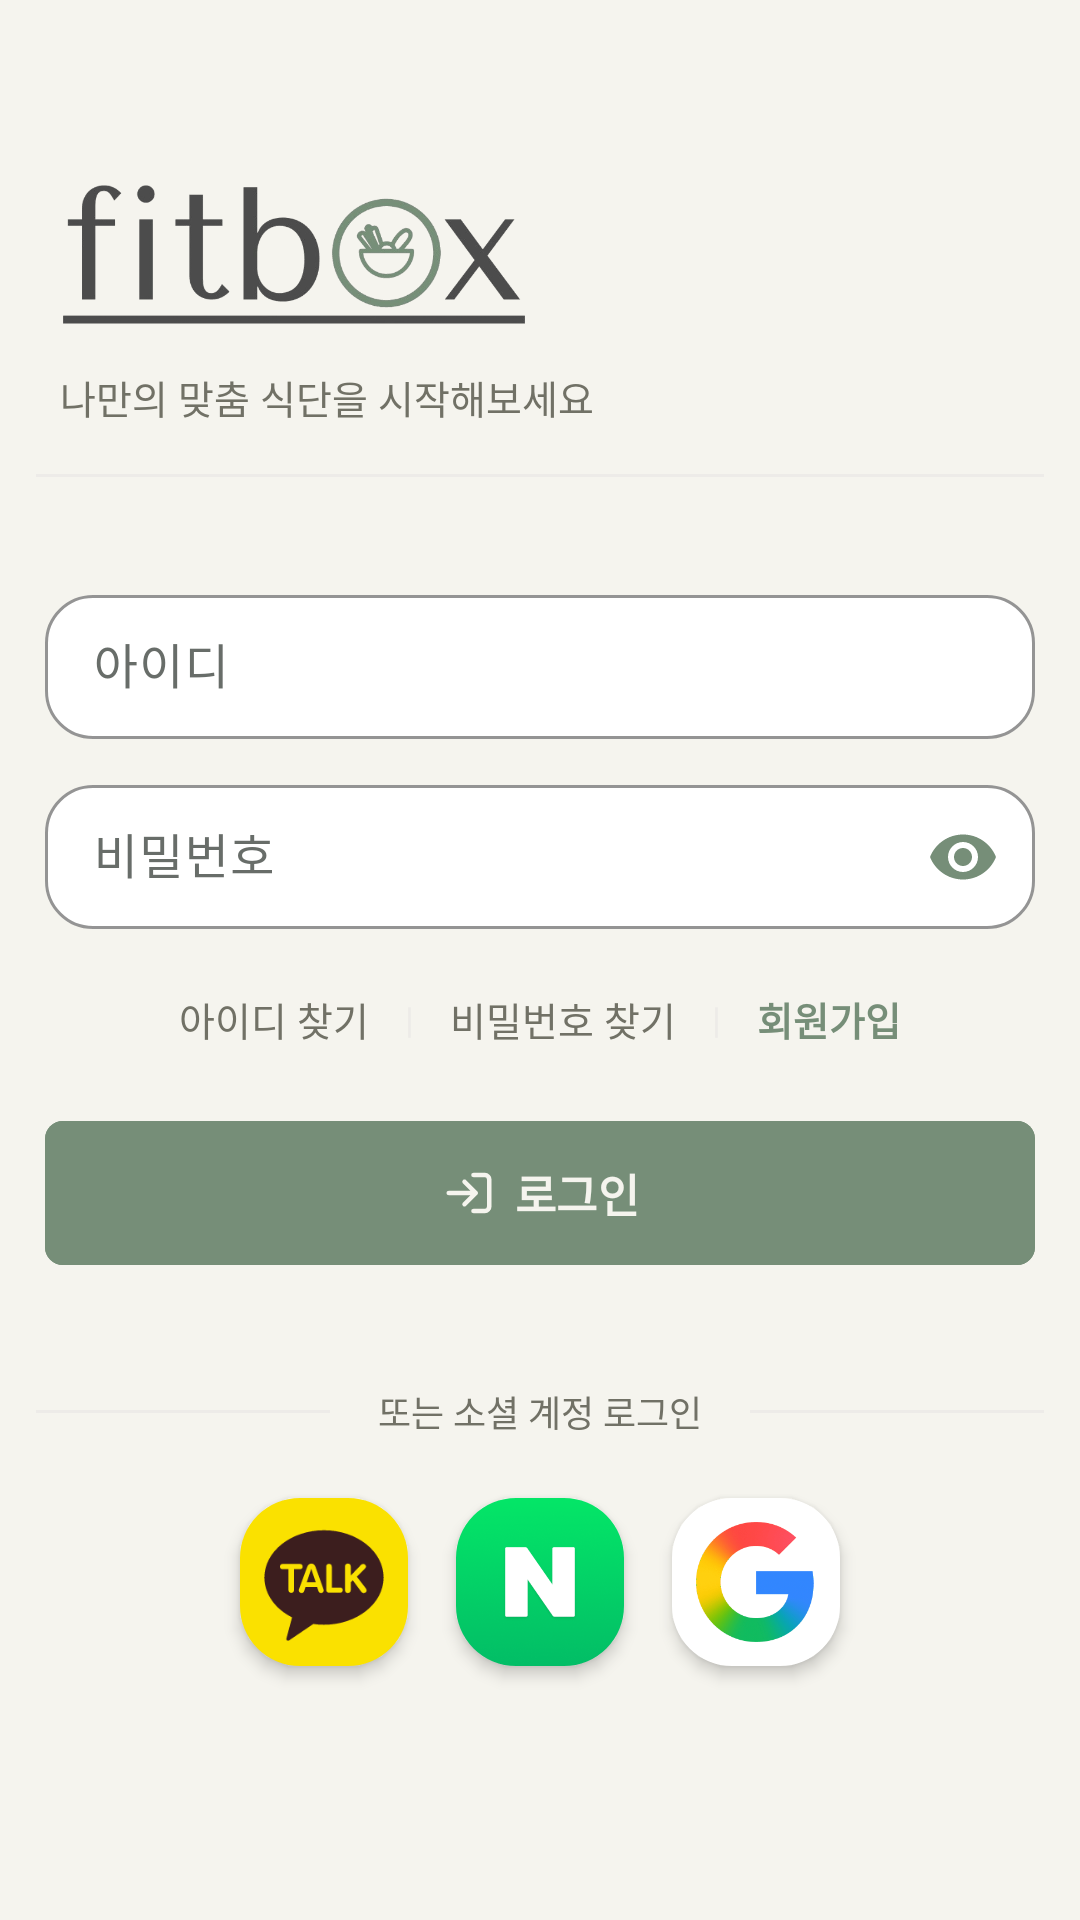

Here is an Android app screen rendered from its layout file. Give the layout XML and the strings, colors and styles it references.
<!-- AndroidManifest.xml: application theme Theme.MyApplication -->
<!-- res/layout/fragment_login.xml -->
<?xml version="1.0" encoding="utf-8"?>
<ScrollView xmlns:android="http://schemas.android.com/apk/res/android"
    xmlns:app="http://schemas.android.com/apk/res-auto"
    android:layout_width="match_parent"
    android:layout_height="match_parent"
    android:background="@drawable/bg_my_page_screen"
    android:fillViewport="true">

    <LinearLayout
        android:layout_width="match_parent"
        android:layout_height="match_parent"
        android:gravity="center_vertical"
        android:orientation="vertical"
        android:paddingStart="@dimen/fit_space_md"
        android:paddingTop="@dimen/fit_space_2xl"
        android:paddingEnd="@dimen/fit_space_md"
        android:paddingBottom="@dimen/fit_space_2xl">

        <ImageView
            android:id="@+id/ivLoginLogo"
            android:layout_width="156dp"
            android:layout_height="58dp"
            android:layout_marginStart="@dimen/fit_space_sm"
            android:adjustViewBounds="true"
            android:contentDescription="@null"
            android:scaleType="fitStart"
            android:src="@drawable/logo_background_remove" />

        <TextView
            android:id="@+id/tvSubtitle"
            android:layout_width="match_parent"
            android:layout_height="wrap_content"
            android:layout_marginStart="@dimen/fit_space_sm"
            android:layout_marginTop="@dimen/fit_space_xs"
            android:text="나만의 맞춤 식단을 시작해보세요"
            android:textColor="@color/mypage_text_secondary"
            android:textSize="13sp" />

        <View
            style="@style/FitDivider.Subtle"
            android:layout_marginTop="@dimen/fit_space_lg"
            android:layout_marginBottom="@dimen/fit_space_lg" />

        <Space
            android:layout_width="match_parent"
            android:layout_height="18dp" />

        <com.google.android.material.textfield.TextInputLayout
            android:id="@+id/tilUserId"
            style="@style/FitInputLayout"
            android:layout_width="330dp"
            android:layout_height="wrap_content"
            android:layout_gravity="center_horizontal"
            android:hint="아이디"
            app:boxBackgroundColor="@color/mypage_warm_white"
            app:boxStrokeColor="@color/mypage_fern"
            app:hintTextColor="@color/mypage_text_secondary">

            <com.google.android.material.textfield.TextInputEditText
                android:id="@+id/etUserId"
                android:layout_width="match_parent"
                android:layout_height="48dp"
                android:inputType="text"
                android:minHeight="48dp"
                android:paddingTop="0dp"
                android:paddingBottom="0dp"
                android:textColor="@color/mypage_text"
                android:textColorHint="@color/mypage_text_secondary" />
        </com.google.android.material.textfield.TextInputLayout>

        <com.google.android.material.textfield.TextInputLayout
            android:id="@+id/tilPassword"
            style="@style/FitInputLayout"
            android:layout_width="330dp"
            android:layout_height="wrap_content"
            android:layout_gravity="center_horizontal"
            android:layout_marginTop="10dp"
            android:hint="비밀번호"
            app:boxBackgroundColor="@color/mypage_warm_white"
            app:boxStrokeColor="@color/mypage_fern"
            app:endIconMode="password_toggle"
            app:endIconTint="@color/mypage_fern"
            app:hintTextColor="@color/mypage_text_secondary">

            <com.google.android.material.textfield.TextInputEditText
                android:id="@+id/etPassword"
                android:layout_width="match_parent"
                android:layout_height="48dp"
                android:inputType="textPassword"
                android:minHeight="48dp"
                android:paddingTop="0dp"
                android:paddingBottom="0dp"
                android:textColor="@color/mypage_text"
                android:textColorHint="@color/mypage_text_secondary" />
        </com.google.android.material.textfield.TextInputLayout>

        <LinearLayout
            android:layout_width="330dp"
            android:layout_height="wrap_content"
            android:layout_gravity="center_horizontal"
            android:layout_marginTop="@dimen/fit_space_md"
            android:gravity="center"
            android:orientation="horizontal">

            <TextView
                android:id="@+id/tvFindId"
                android:layout_width="wrap_content"
                android:layout_height="36dp"
                android:background="?attr/selectableItemBackground"
                android:clickable="true"
                android:focusable="true"
                android:gravity="center"
                android:text="아이디 찾기"
                android:textColor="@color/mypage_text_secondary"
                android:textSize="13sp" />

            <TextView
                android:id="@+id/tvDivider1"
                android:layout_width="wrap_content"
                android:layout_height="36dp"
                android:layout_marginStart="@dimen/fit_space_md"
                android:layout_marginEnd="@dimen/fit_space_md"
                android:gravity="center"
                android:text="|"
                android:textColor="@color/fit_surface_variant"
                android:textSize="12sp" />

            <TextView
                android:id="@+id/tvFindPassword"
                android:layout_width="wrap_content"
                android:layout_height="36dp"
                android:background="?attr/selectableItemBackground"
                android:clickable="true"
                android:focusable="true"
                android:gravity="center"
                android:text="비밀번호 찾기"
                android:textColor="@color/mypage_text_secondary"
                android:textSize="13sp" />

            <TextView
                android:id="@+id/tvDivider2"
                android:layout_width="wrap_content"
                android:layout_height="36dp"
                android:layout_marginStart="@dimen/fit_space_md"
                android:layout_marginEnd="@dimen/fit_space_md"
                android:gravity="center"
                android:text="|"
                android:textColor="@color/fit_surface_variant"
                android:textSize="12sp" />

            <TextView
                android:id="@+id/tvGoRegister"
                android:layout_width="wrap_content"
                android:layout_height="36dp"
                android:background="?attr/selectableItemBackground"
                android:clickable="true"
                android:focusable="true"
                android:gravity="center"
                android:text="회원가입"
                android:textColor="@color/mypage_fern"
                android:textSize="13sp"
                android:textStyle="bold" />
        </LinearLayout>

        <com.google.android.material.button.MaterialButton
            android:id="@+id/btnLogin"
            style="@style/FitPrimaryButton"
            android:layout_width="330dp"
            android:layout_height="48dp"
            android:layout_gravity="center_horizontal"
            android:layout_marginTop="@dimen/fit_space_lg"
            android:backgroundTint="@color/mypage_fern"
            android:insetTop="0dp"
            android:insetBottom="0dp"
            android:minHeight="48dp"
            android:text="로그인"
            android:textColor="@color/white"
            android:textSize="15sp"
            android:textStyle="bold"
            app:cornerRadius="6dp"
            app:icon="@drawable/ic_login_line"
            app:iconGravity="textStart"
            app:iconPadding="6dp"
            app:iconTint="@color/white" />

        <LinearLayout
            android:layout_width="match_parent"
            android:layout_height="wrap_content"
            android:layout_marginTop="40dp"
            android:gravity="center_vertical"
            android:orientation="horizontal">

            <View
                android:layout_width="0dp"
                android:layout_height="1dp"
                android:layout_weight="1"
                android:background="@color/fit_surface_variant" />

            <TextView
                android:id="@+id/tvSocialLabel"
                android:layout_width="wrap_content"
                android:layout_height="wrap_content"
                android:layout_marginStart="@dimen/fit_space_lg"
                android:layout_marginEnd="@dimen/fit_space_lg"
                android:text="또는 소셜 계정 로그인"
                android:textColor="@color/mypage_text_secondary"
                android:textSize="12sp" />

            <View
                android:layout_width="0dp"
                android:layout_height="1dp"
                android:layout_weight="1"
                android:background="@color/fit_surface_variant" />
        </LinearLayout>

        <LinearLayout
            android:layout_width="match_parent"
            android:layout_height="wrap_content"
            android:layout_marginTop="@dimen/fit_space_lg"
            android:layout_marginBottom="@dimen/fit_space_lg"
            android:clipChildren="false"
            android:clipToPadding="false"
            android:gravity="center"
            android:orientation="horizontal"
            android:paddingTop="@dimen/fit_space_xs"
            android:paddingBottom="@dimen/fit_space_sm">

            <com.google.android.material.imageview.ShapeableImageView
                android:id="@+id/btnKakaoLogin"
                style="@style/SocialLoginButtonStyle"
                android:layout_marginEnd="@dimen/fit_space_lg"
                android:contentDescription="카카오톡 로그인"
                android:src="@drawable/kakao_talk_logo" />

            <com.google.android.material.imageview.ShapeableImageView
                android:id="@+id/btnNaverLogin"
                style="@style/SocialLoginButtonStyle"
                android:layout_marginEnd="@dimen/fit_space_lg"
                android:contentDescription="네이버 로그인"
                android:src="@drawable/naver_logo" />

            <com.google.android.material.imageview.ShapeableImageView
                android:id="@+id/btnGoogleLogin"
                style="@style/SocialLoginButtonStyle"
                android:contentDescription="구글 로그인"
                android:src="@drawable/google_logo" />
        </LinearLayout>
    </LinearLayout>
</ScrollView>
<!-- resources referenced by this layout -->
<resources>
  <color name="fit_surface_variant">#EDEBE8</color>
  <color name="mypage_fern">#768E78</color>
  <color name="mypage_text">#2D302B</color>
  <color name="mypage_text_secondary">#717166</color>
  <color name="mypage_warm_white">#FFFFFF</color>
  <color name="white">#F5F4EE</color>
  <dimen name="fit_space_2xl">24dp</dimen>
  <dimen name="fit_space_lg">16dp</dimen>
  <dimen name="fit_space_md">12dp</dimen>
  <dimen name="fit_space_sm">8dp</dimen>
  <dimen name="fit_space_xs">4dp</dimen>
  <!-- drawable bg_my_page_screen (drawable) -->
  <?xml version="1.0" encoding="utf-8"?>
  <shape xmlns:android="http://schemas.android.com/apk/res/android">
      <solid android:color="@color/mypage_background" />
  </shape>
  <style name="FitDivider.Subtle">
          <item name="android:background">@color/fit_surface_variant</item>
      </style>
  <style name="FitInputLayout" parent="Widget.Material3.TextInputLayout.OutlinedBox">
          <item name="boxBackgroundColor">@color/fit_surface</item>
          <item name="boxStrokeColor">@color/fit_primary</item>
          <item name="boxStrokeWidth">1dp</item>
          <item name="boxStrokeWidthFocused">2dp</item>
          <item name="boxCornerRadiusTopStart">16dp</item>
          <item name="boxCornerRadiusTopEnd">16dp</item>
          <item name="boxCornerRadiusBottomStart">16dp</item>
          <item name="boxCornerRadiusBottomEnd">16dp</item>
          <item name="hintTextColor">@color/fit_text_hint</item>
      </style>
  <style name="FitPrimaryButton" parent="Widget.Material3.Button">
          <item name="android:minHeight">@dimen/fit_button_height</item>
          <item name="android:textSize">15sp</item>
          <item name="android:textStyle">bold</item>
          <item name="android:textAllCaps">false</item>
          <item name="backgroundTint">@color/fit_primary</item>
          <item name="android:textColor">@color/white</item>
          <item name="cornerRadius">@dimen/fit_space_lg</item>
          <item name="android:insetTop">0dp</item>
          <item name="android:insetBottom">0dp</item>
          <item name="rippleColor">@color/fit_primary_container</item>
      </style>
  <style name="SocialLoginButtonStyle">
          <item name="android:layout_width">56dp</item>
          <item name="android:layout_height">56dp</item>
          <item name="android:clickable">true</item>
          <item name="android:focusable">true</item>
          <item name="android:scaleType">fitCenter</item>
          <item name="shapeAppearanceOverlay">@style/RoundedImageViewStyle</item>
          <item name="android:elevation">3dp</item>
      </style>
  <style name="Theme.MyApplication" parent="Base.Theme.MyApplication" />
  <color name="mypage_background">#f5f4ee</color>
  <color name="fit_surface">#F5F4EE</color>
  <color name="fit_primary">#2F6B45</color>
  <color name="fit_text_hint">#969B97</color>
  <dimen name="fit_button_height">52dp</dimen>
  <color name="fit_primary_container">#EAF4EC</color>
  <style name="RoundedImageViewStyle">
          <item name="cornerFamily">rounded</item>
          <item name="cornerSize">20dp</item>
      </style>
  <color name="fit_on_primary_container">#24563A</color>
  <color name="fit_secondary">#647068</color>
  <color name="fit_text_primary">#222522</color>
  <color name="fit_text_secondary">#686D69</color>
  <color name="fit_outline">#EDEBE8</color>
  <color name="fit_error">#BA1A1A</color>
  <color name="fit_background">#EDEBE8</color>
  <color name="mypage_surface">#F5F4EE</color>
  <style name="FitCard" parent="Widget.Material3.CardView.Elevated">
          <item name="cardBackgroundColor">@color/fit_surface</item>
          <item name="cardCornerRadius">@dimen/fit_card_radius</item>
          <item name="cardElevation">1dp</item>
          <item name="cardUseCompatPadding">true</item>
          <item name="strokeColor">@color/fit_outline</item>
          <item name="strokeWidth">1dp</item>
      </style>
  <dimen name="fit_card_radius">20dp</dimen>
</resources>
